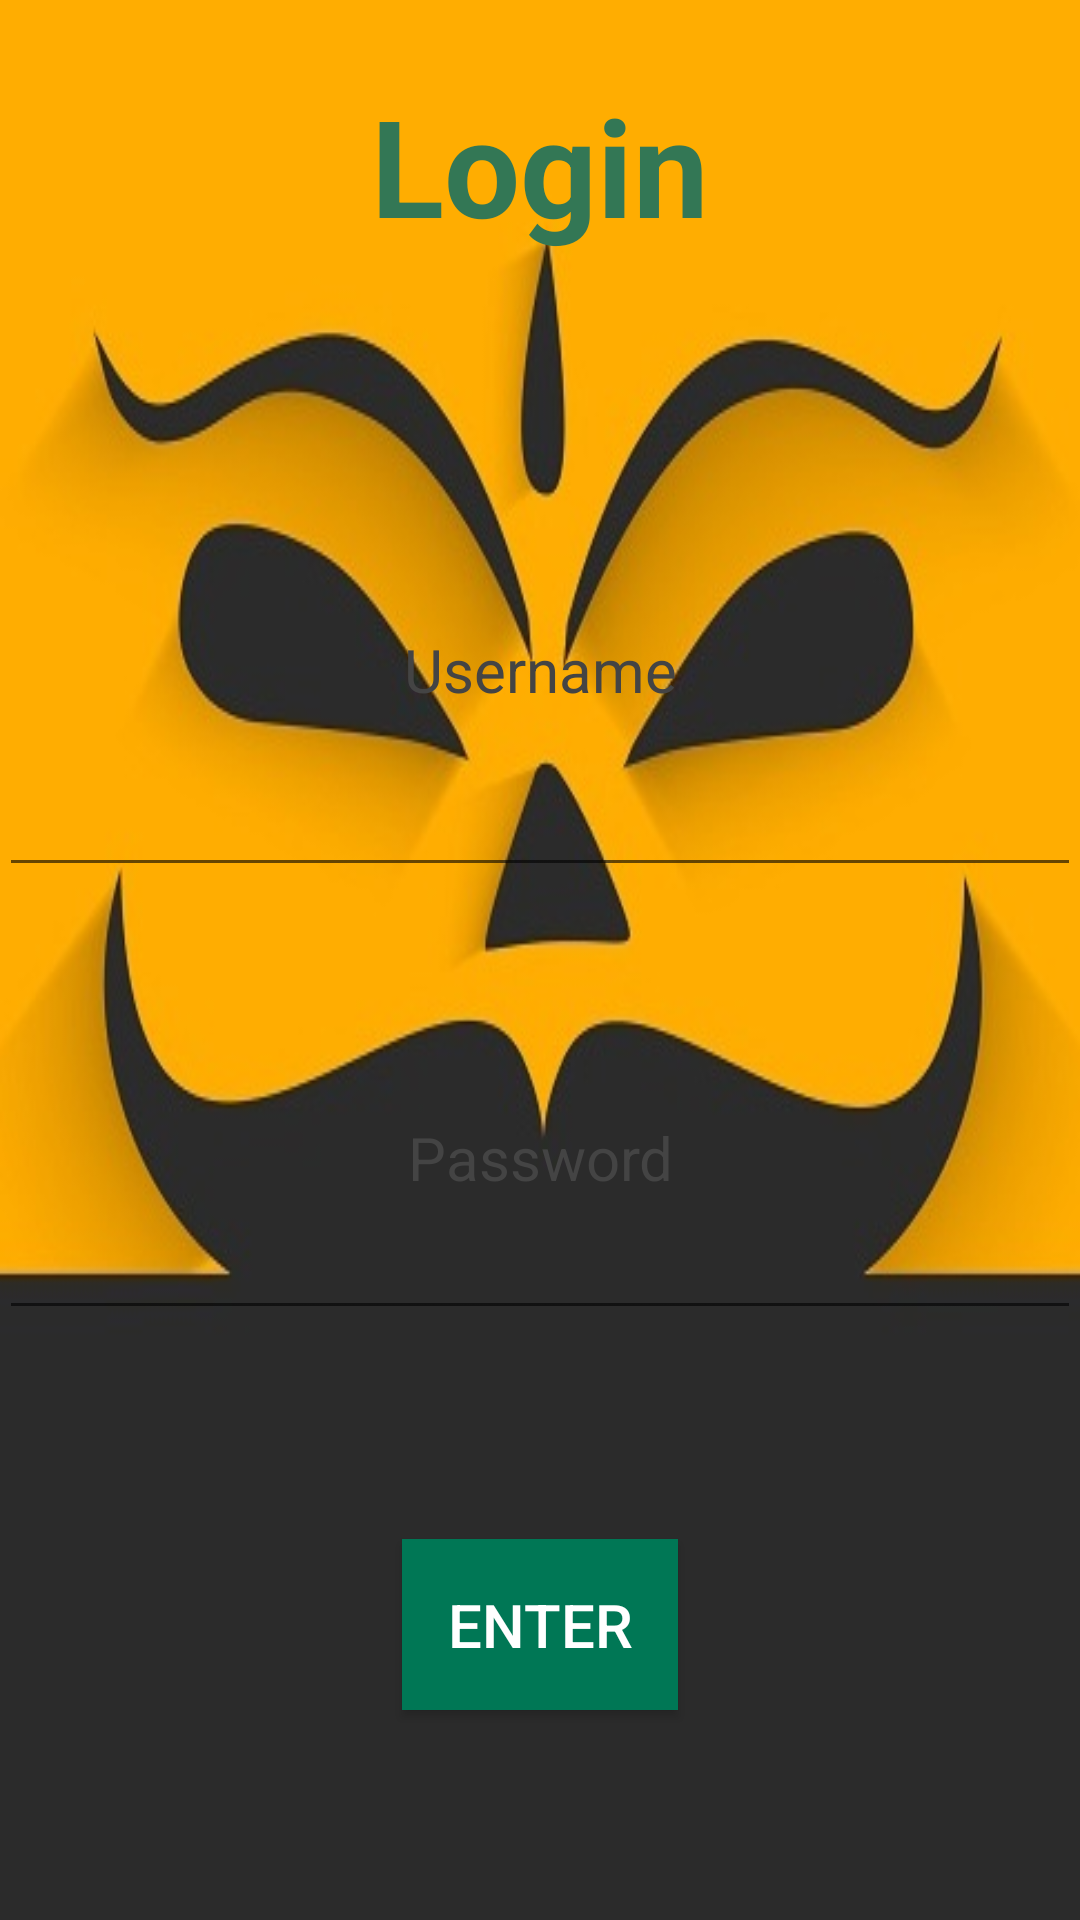

Here is an Android app screen rendered from its layout file. Give the layout XML and the strings, colors and styles it references.
<!-- AndroidManifest.xml: application theme AppTheme -->
<!-- res/layout/activity_first__login.xml -->
<LinearLayout xmlns:android="http://schemas.android.com/apk/res/android"
    xmlns:tools="http://schemas.android.com/tools" android:layout_width="match_parent"
    android:layout_height="match_parent" android:paddingLeft="@dimen/activity_horizontal_margin"
    android:paddingRight="@dimen/activity_horizontal_margin"
    android:paddingTop="@dimen/activity_vertical_margin" android:background="@drawable/splash"
    android:paddingBottom="@dimen/activity_vertical_margin" tools:context=".First_Login"
    android:orientation="vertical">

    <LinearLayout
        android:id="@+id/fll1"
        android:layout_marginTop="15dp"
        android:layout_width="fill_parent"
        android:layout_height="fill_parent"
        android:layout_weight="10">
        <TextView
            android:id="@+id/fl1" android:textStyle="bold"
            android:text="Login" android:layout_width="fill_parent"
            android:layout_height="fill_parent" android:textSize="45dp"
            android:textColor="#337755" android:layout_centerHorizontal="true"
            android:layout_marginTop="10dp" android:gravity="center|top"/>
    </LinearLayout>

    <LinearLayout
        android:id="@+id/fll2"
        android:layout_width="fill_parent"
        android:layout_height="fill_parent"
        android:layout_weight="7"
        android:orientation="vertical">
        <EditText
            android:layout_width="fill_parent"
            android:layout_height="fill_parent"
            android:layout_below="@+id/fl1"
            android:id="@+id/ft1"
            android:hint="Username"
            android:textColorHint="#444444"
            android:textColor="#ffffff"
            android:gravity="center"
            android:textSize="20dp"
            android:inputType="textPersonName"
            android:layout_weight="1"
            />

        <EditText
            android:layout_width="fill_parent"
            android:layout_height="fill_parent"
            android:id="@+id/ft2"
            android:layout_marginTop="30dp"
            android:hint="Password"
            android:textColor="#ffffff"
            android:textColorHint="#444444"
            android:gravity="center"
            android:textSize="20dp"
            android:inputType="textPassword"
            android:layout_weight="1"
            />
    </LinearLayout>

    <LinearLayout
        android:id="@+id/fll3"
        android:layout_width="fill_parent"
        android:layout_height="fill_parent"
        android:layout_weight="9"
        android:gravity="center">
        <Button
            android:layout_width="wrap_content"
            android:layout_height="wrap_content"
            android:id="@+id/fb1"
            android:background="#007755"
            android:text="Enter"
            android:textColor="#ffffff"
            android:textSize="20dp"
            android:padding="15dp"/>
    </LinearLayout>

</LinearLayout>
<!-- resources referenced by this layout -->
<resources>
  <!-- drawable splash: jpg bitmap (drawable, 53919 bytes) -->
  <style name="AppTheme" parent="Theme.AppCompat.Light.DarkActionBar">
          
  
      </style>
</resources>
